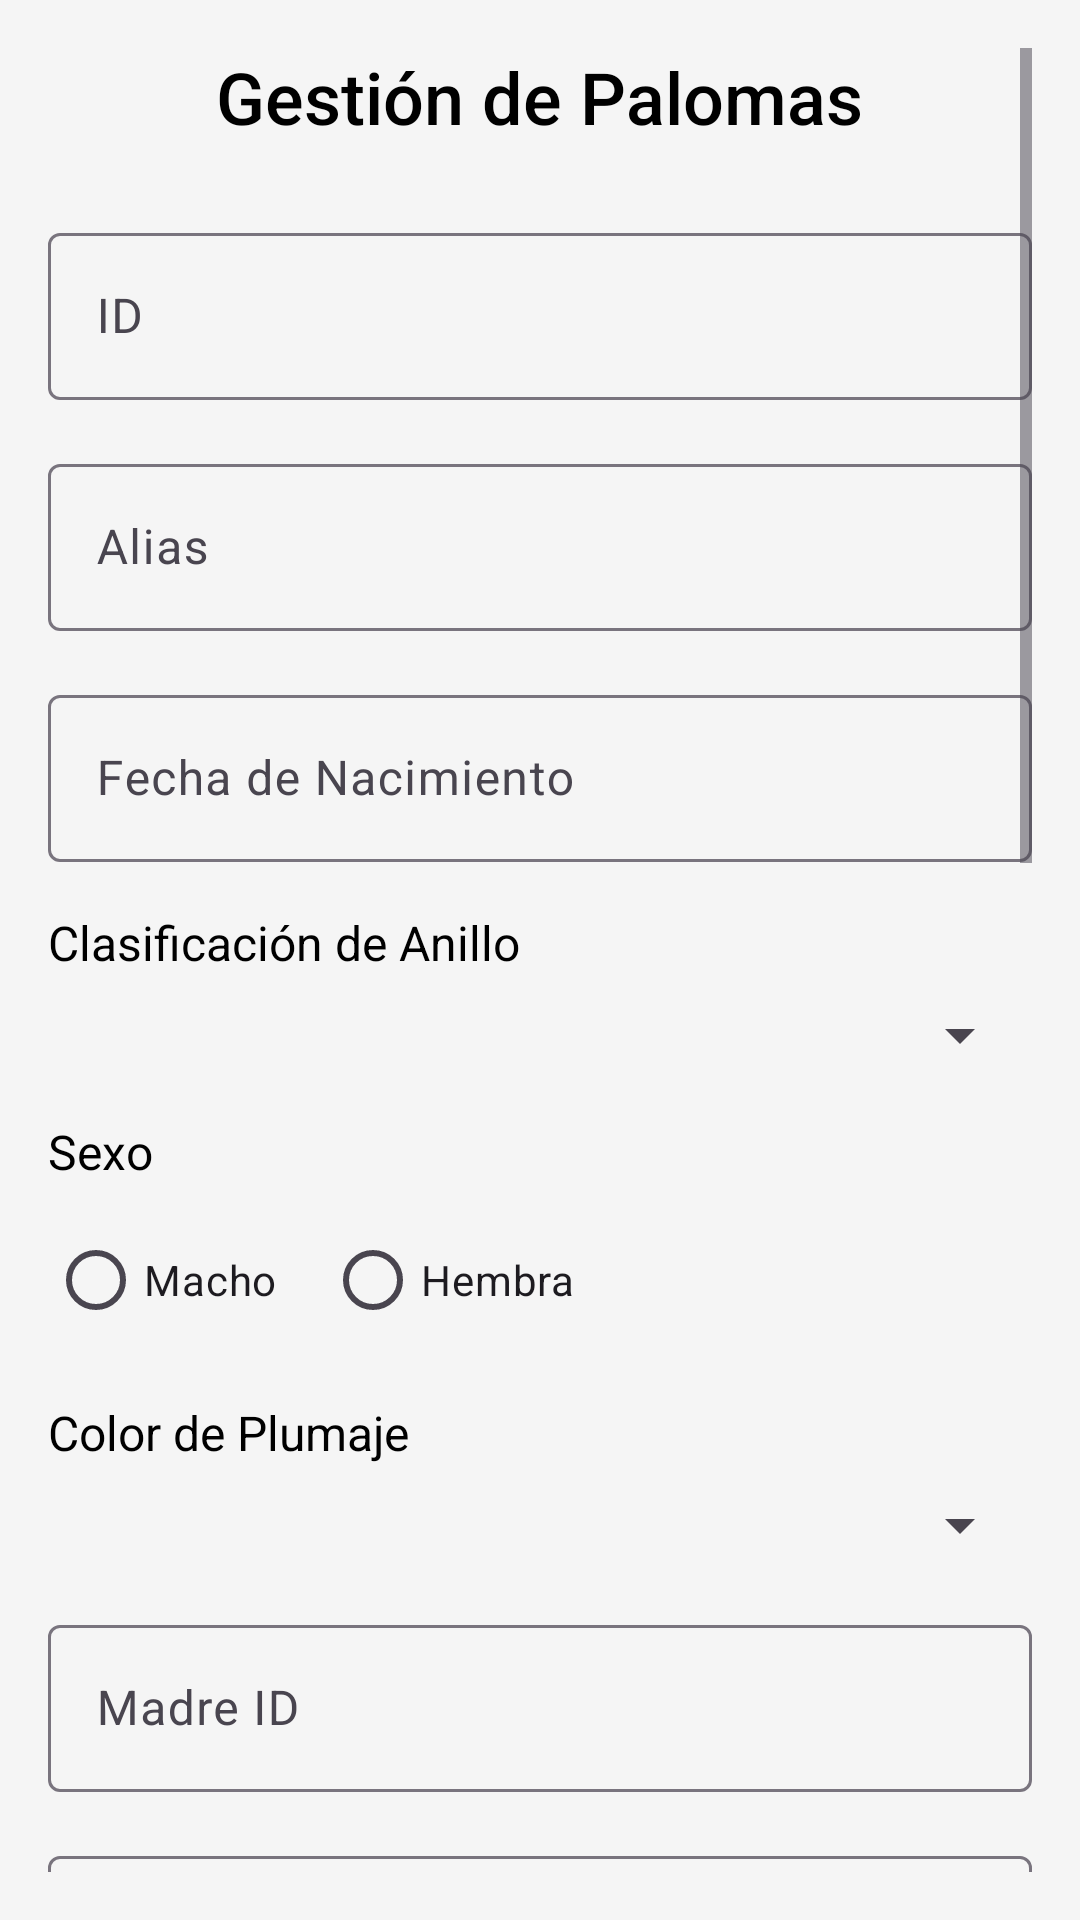

Produce the Android XML layout that renders to this screen, including the resource entries it uses.
<!-- AndroidManifest.xml: application theme Theme.PalomarApp -->
<!-- res/layout/activity_paloma.xml -->
<ScrollView xmlns:android="http://schemas.android.com/apk/res/android"
    xmlns:app="http://schemas.android.com/apk/res-auto"
    android:layout_width="match_parent"
    android:layout_height="match_parent"
    android:background="@color/background_light"
    android:padding="16dp">

    <LinearLayout
        android:layout_width="match_parent"
        android:layout_height="wrap_content"
        android:orientation="vertical"
        android:gravity="center_horizontal">

        
        <TextView
            android:id="@+id/formTitle"
            android:layout_width="wrap_content"
            android:layout_height="wrap_content"
            android:text="Gestión de Palomas"
            android:textSize="24sp"
            android:fontFamily="sans-serif-medium"
            android:textColor="@android:color/black"
            android:layout_marginBottom="24dp" />

        
        <com.google.android.material.textfield.TextInputLayout
            android:layout_width="match_parent"
            android:layout_height="wrap_content"
            android:hint="ID"
            android:layout_marginBottom="16dp">

            <com.google.android.material.textfield.TextInputEditText
                android:id="@+id/idInput"
                android:layout_width="match_parent"
                android:layout_height="wrap_content"
                android:inputType="text" />
        </com.google.android.material.textfield.TextInputLayout>

        
        <com.google.android.material.textfield.TextInputLayout
            android:layout_width="match_parent"
            android:layout_height="wrap_content"
            android:hint="Alias"
            android:layout_marginBottom="16dp">

            <com.google.android.material.textfield.TextInputEditText
                android:id="@+id/aliasInput"
                android:layout_width="match_parent"
                android:layout_height="wrap_content"
                android:inputType="text" />
        </com.google.android.material.textfield.TextInputLayout>

        
        <com.google.android.material.textfield.TextInputLayout
            android:layout_width="match_parent"
            android:layout_height="wrap_content"
            android:hint="Fecha de Nacimiento"
            android:layout_marginBottom="16dp">

            <com.google.android.material.textfield.TextInputEditText
                android:id="@+id/fechaNacimientoInput"
                android:layout_width="match_parent"
                android:layout_height="wrap_content"
                android:inputType="date" />
        </com.google.android.material.textfield.TextInputLayout>

        
        <TextView
            android:layout_width="match_parent"
            android:layout_height="wrap_content"
            android:text="Clasificación de Anillo"
            android:textSize="16sp"
            android:layout_marginBottom="8dp"
            android:textColor="@android:color/black" />

        <Spinner
            android:id="@+id/clasificacionAnilloSpinner"
            android:layout_width="match_parent"
            android:layout_height="wrap_content"
            android:layout_marginBottom="16dp" />

        
        <TextView
            android:layout_width="match_parent"
            android:layout_height="wrap_content"
            android:text="Sexo"
            android:textSize="16sp"
            android:layout_marginBottom="8dp"
            android:textColor="@android:color/black" />

        <RadioGroup
            android:id="@+id/sexoGroup"
            android:layout_width="match_parent"
            android:layout_height="wrap_content"
            android:orientation="horizontal"
            android:layout_marginBottom="16dp">

            <RadioButton
                android:id="@+id/sexoMacho"
                android:layout_width="wrap_content"
                android:layout_height="wrap_content"
                android:text="Macho" />

            <RadioButton
                android:id="@+id/sexoHembra"
                android:layout_width="wrap_content"
                android:layout_height="wrap_content"
                android:text="Hembra"
                android:layout_marginStart="16dp" />
        </RadioGroup>

        
        <TextView
            android:layout_width="match_parent"
            android:layout_height="wrap_content"
            android:text="Color de Plumaje"
            android:textSize="16sp"
            android:layout_marginBottom="8dp"
            android:textColor="@android:color/black" />

        <Spinner
            android:id="@+id/colorPlumajeSpinner"
            android:layout_width="match_parent"
            android:layout_height="wrap_content"
            android:layout_marginBottom="16dp" />

        
        <com.google.android.material.textfield.TextInputLayout
            android:layout_width="match_parent"
            android:layout_height="wrap_content"
            android:hint="Madre ID"
            android:layout_marginBottom="16dp">

            <com.google.android.material.textfield.TextInputEditText
                android:id="@+id/madreIdInput"
                android:layout_width="match_parent"
                android:layout_height="wrap_content"
                android:inputType="text" />
        </com.google.android.material.textfield.TextInputLayout>

        
        <com.google.android.material.textfield.TextInputLayout
            android:layout_width="match_parent"
            android:layout_height="wrap_content"
            android:hint="Padre ID"
            android:layout_marginBottom="16dp">

            <com.google.android.material.textfield.TextInputEditText
                android:id="@+id/padreIdInput"
                android:layout_width="match_parent"
                android:layout_height="wrap_content"
                android:inputType="text" />
        </com.google.android.material.textfield.TextInputLayout>

        
        <com.google.android.material.textfield.TextInputLayout
            android:layout_width="match_parent"
            android:layout_height="wrap_content"
            android:hint="Raza"
            android:layout_marginBottom="16dp">

            <com.google.android.material.textfield.TextInputEditText
                android:id="@+id/razaInput"
                android:layout_width="match_parent"
                android:layout_height="wrap_content"
                android:inputType="text" />
        </com.google.android.material.textfield.TextInputLayout>

        
        <TextView
            android:layout_width="match_parent"
            android:layout_height="wrap_content"
            android:text="Capacidad de Vuelo"
            android:textSize="16sp"
            android:layout_marginBottom="8dp"
            android:textColor="@android:color/black" />

        <Spinner
            android:id="@+id/capacidadVueloSpinner"
            android:layout_width="match_parent"
            android:layout_height="wrap_content"
            android:layout_marginBottom="16dp" />

        
        <TextView
            android:layout_width="match_parent"
            android:layout_height="wrap_content"
            android:text="Status"
            android:textSize="16sp"
            android:layout_marginBottom="8dp"
            android:textColor="@android:color/black" />

        <RadioGroup
            android:id="@+id/statusGroup"
            android:layout_width="match_parent"
            android:layout_height="wrap_content"
            android:orientation="horizontal"
            android:layout_marginBottom="16dp">

            <RadioButton
                android:id="@+id/statusActivo"
                android:layout_width="wrap_content"
                android:layout_height="wrap_content"
                android:text="Activo" />

            <RadioButton
                android:id="@+id/statusInactivo"
                android:layout_width="wrap_content"
                android:layout_height="wrap_content"
                android:text="Inactivo"
                android:layout_marginStart="16dp" />
        </RadioGroup>

        
        <TextView
            android:layout_width="match_parent"
            android:layout_height="wrap_content"
            android:text="Fotografía"
            android:textSize="16sp"
            android:layout_marginBottom="8dp" />

        <ImageView
            android:id="@+id/imagePreview"
            android:layout_width="200dp"
            android:layout_height="200dp"
            android:layout_gravity="center"
            android:scaleType="centerCrop"
            android:background="@drawable/palomo"
            android:layout_marginBottom="16dp" />

        <Button
            android:id="@+id/takePhotoButton"
            android:layout_width="match_parent"
            android:layout_height="wrap_content"
            android:text="Tomar Foto"
            android:layout_marginBottom="8dp" />

        <Button
            android:id="@+id/selectPhotoButton"
            android:layout_width="match_parent"
            android:layout_height="wrap_content"
            android:text="Seleccionar Foto de Galería"
            android:layout_marginBottom="16dp" />

        
        <LinearLayout
            android:layout_width="match_parent"
            android:layout_height="wrap_content"
            android:orientation="vertical"
            android:gravity="center"
            android:layout_marginTop="24dp"
            android:layout_marginBottom="16dp">

            <LinearLayout
                android:layout_width="match_parent"
                android:layout_height="wrap_content"
                android:orientation="horizontal"
                android:gravity="center">

                <Button
                    android:id="@+id/createButton"
                    android:layout_width="wrap_content"
                    android:layout_height="wrap_content"
                    android:layout_marginEnd="16dp"
                    android:text="Crear"
                    android:textColor="@android:color/white" />

                <Button
                    android:id="@+id/updateButton"
                    android:layout_width="wrap_content"
                    android:layout_height="wrap_content"
                    android:layout_marginEnd="16dp"
                    android:text="Actualizar"
                    android:textColor="@android:color/white" />
            </LinearLayout>

            <LinearLayout
                android:layout_width="match_parent"
                android:layout_height="wrap_content"
                android:orientation="horizontal"
                android:gravity="center">

                <Button
                    android:id="@+id/deleteButton"
                    android:layout_width="wrap_content"
                    android:layout_height="wrap_content"
                    android:layout_marginEnd="16dp"
                    android:text="Eliminar"
                    android:textColor="@android:color/white" />

                <Button
                    android:id="@+id/viewPalomasButton"
                    android:layout_width="wrap_content"
                    android:layout_height="wrap_content"
                    android:text="Ver Palomas"
                    android:textColor="@android:color/white" />
            </LinearLayout>
        </LinearLayout>
    </LinearLayout>
</ScrollView>
<!-- resources referenced by this layout -->
<resources>
  <color name="background_light">#F5F5F5</color>
  <!-- drawable palomo: png bitmap (drawable, 9437 bytes) -->
  <style name="Theme.PalomarApp" parent="Base.Theme.PalomarApp" />
  <style name="Base.Theme.PalomarApp" parent="Theme.Material3.DayNight.NoActionBar">
          <item name="colorPrimary">#87CEEB</item>
          <item name="colorPrimaryVariant">#1976D2</item>
          <item name="colorOnPrimary">#FFFFFF</item>
          <item name="colorSecondary">#03A9F4</item>
      </style>
</resources>
